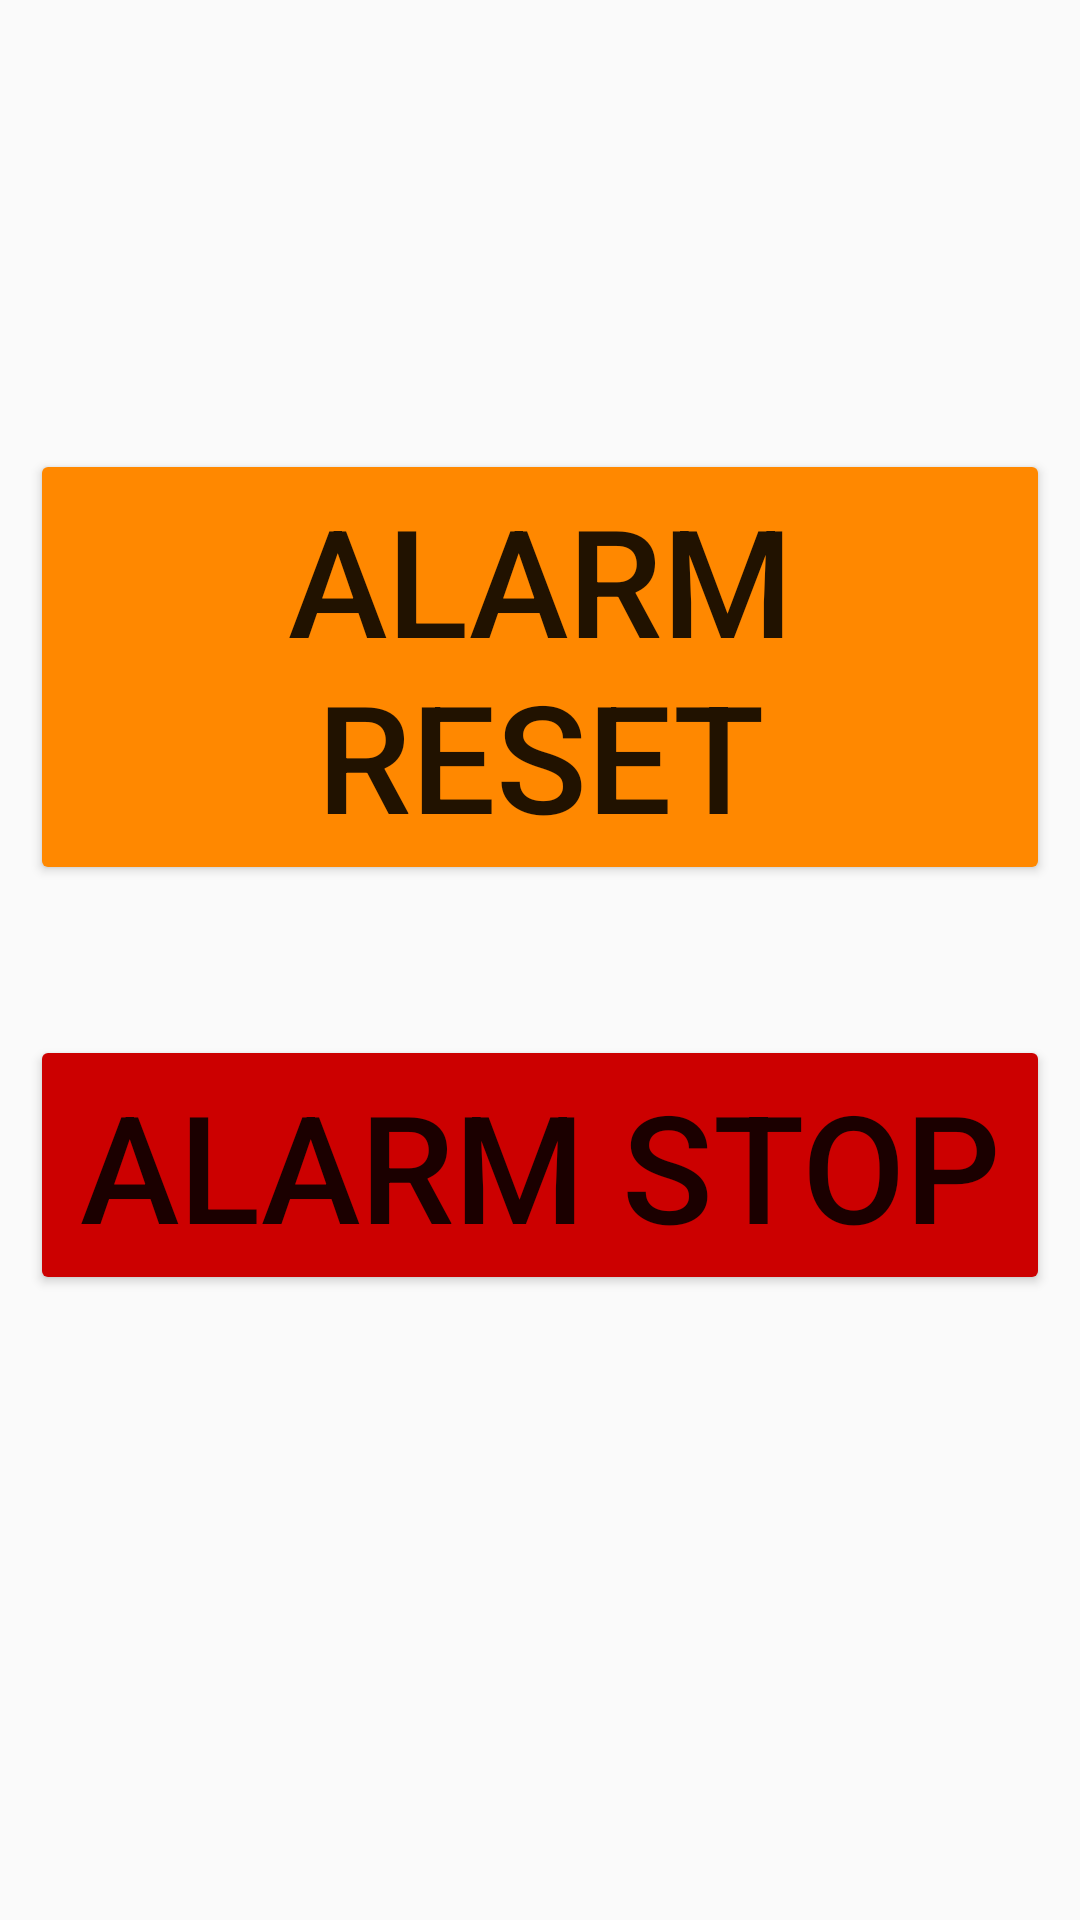

Reconstruct the res/layout file that produces this screen, plus the resources it refers to.
<!-- AndroidManifest.xml: application theme Theme.AppCompat.Light.NoActionBar -->
<!-- res/layout/activity_alarm.xml -->
<?xml version="1.0" encoding="utf-8"?>
<androidx.constraintlayout.widget.ConstraintLayout xmlns:android="http://schemas.android.com/apk/res/android"
    xmlns:app="http://schemas.android.com/apk/res-auto"
    android:layout_width="match_parent"
    android:layout_height="match_parent">

    <Button
        android:id="@+id/activity_alarm_btn_stop"
        android:layout_width="0dp"
        android:layout_height="wrap_content"
        android:layout_marginStart="10dp"
        android:layout_marginTop="25dp"
        android:layout_marginEnd="10dp"
        android:backgroundTint="@android:color/holo_red_dark"
        android:onClick="stop"
        android:text="@string/alarm_stop"
        android:textSize="50sp"
        app:layout_constraintEnd_toEndOf="parent"
        app:layout_constraintHorizontal_bias="0.5"
        app:layout_constraintStart_toStartOf="parent"
        app:layout_constraintTop_toTopOf="@+id/guideline" />

    <androidx.constraintlayout.widget.Guideline
        android:id="@+id/guideline"
        android:layout_width="wrap_content"
        android:layout_height="wrap_content"
        android:orientation="horizontal"
        app:layout_constraintGuide_percent="0.5" />

    <Button
        android:id="@+id/activity_alarm_btn_reset"
        android:layout_width="0dp"
        android:layout_height="wrap_content"
        android:layout_marginStart="10dp"
        android:layout_marginEnd="10dp"
        android:layout_marginBottom="25dp"
        android:backgroundTint="@android:color/holo_orange_dark"
        android:onClick="btnReset"
        android:text="@string/alarm_reset"
        android:textSize="50sp"
        app:layout_constraintBottom_toTopOf="@+id/guideline"
        app:layout_constraintEnd_toEndOf="parent"
        app:layout_constraintStart_toStartOf="parent" />

</androidx.constraintlayout.widget.ConstraintLayout>
<!-- resources referenced by this layout -->
<resources>
  <string name="alarm_reset">Alarm Reset</string>
  <string name="alarm_stop">Alarm Stop</string>
</resources>
